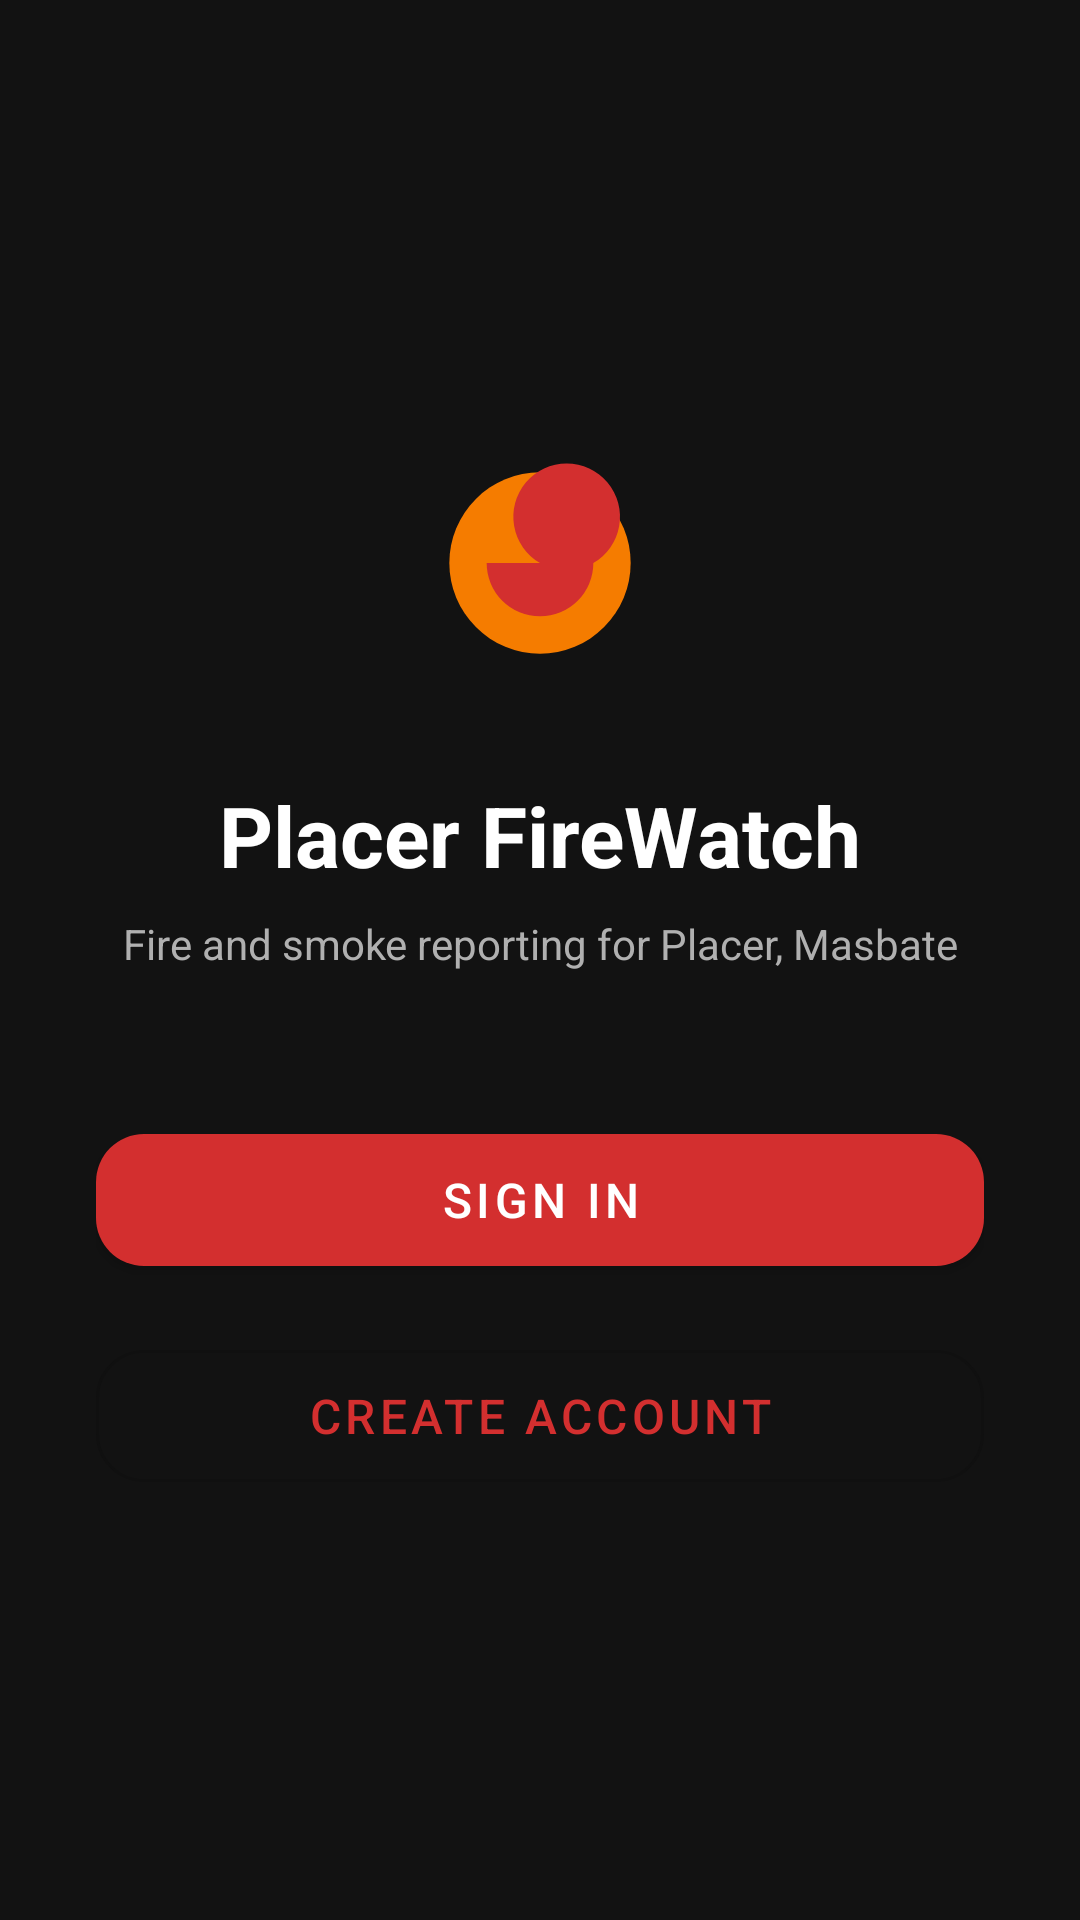

Here is an Android app screen rendered from its layout file. Give the layout XML and the strings, colors and styles it references.
<!-- AndroidManifest.xml: application theme Theme.PlacerFireWatch -->
<!-- res/layout/activity_landing.xml -->
<?xml version="1.0" encoding="utf-8"?>
<LinearLayout xmlns:android="http://schemas.android.com/apk/res/android"
    xmlns:app="http://schemas.android.com/apk/res-auto"
    android:layout_width="match_parent"
    android:layout_height="match_parent"
    android:orientation="vertical"
    android:gravity="center"
    android:padding="32dp"
    android:background="@color/background_dark">

    <ImageView
        android:layout_width="96dp"
        android:layout_height="96dp"
        android:src="@drawable/ic_launcher_flame"
        android:contentDescription="@string/app_name"
        android:layout_marginBottom="24dp" />

    <TextView
        android:layout_width="wrap_content"
        android:layout_height="wrap_content"
        android:text="@string/app_name"
        android:textColor="@color/text_primary"
        android:textStyle="bold"
        android:textSize="28sp"
        android:layout_marginBottom="8dp" />

    <TextView
        android:layout_width="wrap_content"
        android:layout_height="wrap_content"
        android:text="@string/landing_tagline"
        android:textColor="@color/text_secondary"
        android:textSize="14sp"
        android:gravity="center"
        android:layout_marginBottom="48dp" />

    <com.google.android.material.button.MaterialButton
        android:id="@+id/btnSignIn"
        android:layout_width="match_parent"
        android:layout_height="56dp"
        android:text="@string/auth_sign_in_button"
        android:textSize="16sp"
        app:cornerRadius="16dp"
        android:layout_marginBottom="16dp" />

    <com.google.android.material.button.MaterialButton
        android:id="@+id/btnCreateAccount"
        style="@style/Widget.MaterialComponents.Button.OutlinedButton"
        android:layout_width="match_parent"
        android:layout_height="56dp"
        android:text="@string/auth_create_account_button"
        android:textSize="16sp"
        app:cornerRadius="16dp" />

</LinearLayout>
<!-- resources referenced by this layout -->
<resources>
  <color name="background_dark">#121212</color>
  <color name="text_primary">#FFFFFF</color>
  <color name="text_secondary">#B0B0B0</color>
  <!-- drawable ic_launcher_flame (drawable) -->
  <vector xmlns:android="http://schemas.android.com/apk/res/android"
      android:width="108dp"
      android:height="108dp"
      android:viewportWidth="108"
      android:viewportHeight="108">
      <path
          android:fillColor="#121212"
          android:pathData="M0,0h108v108h-108z" />
      <path
          android:fillColor="#F57C00"
          android:pathData="M54,54 m-34,0 a34,34 0 1,0 68,0 a34,34 0 1,0 -68,0" />
      <path
          android:fillColor="#D32F2F"
          android:pathData="M54,54 m-20,0 a20,20 0 1,0 40,0 a20,20 0 1,0 -20,0" />
  </vector>
  <string name="app_name">Placer FireWatch</string>
  <string name="auth_create_account_button">Create Account</string>
  <string name="auth_sign_in_button">Sign In</string>
  <string name="landing_tagline">Fire and smoke reporting for Placer, Masbate</string>
  <style name="Theme.PlacerFireWatch" parent="Theme.MaterialComponents.DayNight.NoActionBar">
          <item name="colorPrimary">@color/fire_red</item>
          <item name="colorPrimaryVariant">@color/fire_orange</item>
          <item name="colorOnPrimary">@color/text_primary</item>
          <item name="colorSecondary">@color/smoke_gray</item>
          <item name="android:windowBackground">@color/background_dark</item>
  
          
          <item name="shapeAppearanceSmallComponent">@style/ShapeAppearance.PlacerFireWatch.SmallComponent</item>
          <item name="shapeAppearanceMediumComponent">@style/ShapeAppearance.PlacerFireWatch.MediumComponent</item>
          <item name="shapeAppearanceLargeComponent">@style/ShapeAppearance.PlacerFireWatch.LargeComponent</item>
          <item name="materialCardViewStyle">@style/Widget.PlacerFireWatch.CardView</item>
      </style>
  <color name="fire_red">#D32F2F</color>
  <color name="fire_orange">#F57C00</color>
  <color name="smoke_gray">#607D8B</color>
  <style name="ShapeAppearance.PlacerFireWatch.SmallComponent" parent="ShapeAppearance.MaterialComponents.SmallComponent">
          <item name="cornerFamily">rounded</item>
          <item name="cornerSize">12dp</item>
      </style>
  <style name="ShapeAppearance.PlacerFireWatch.MediumComponent" parent="ShapeAppearance.MaterialComponents.MediumComponent">
          <item name="cornerFamily">rounded</item>
          <item name="cornerSize">16dp</item>
      </style>
  <style name="ShapeAppearance.PlacerFireWatch.LargeComponent" parent="ShapeAppearance.MaterialComponents.LargeComponent">
          <item name="cornerFamily">rounded</item>
          <item name="cornerSize">20dp</item>
      </style>
  <style name="Widget.PlacerFireWatch.CardView" parent="Widget.MaterialComponents.CardView">
          <item name="cardElevation">3dp</item>
          <item name="cardBackgroundColor">@color/surface_dark</item>
          <item name="rippleColor">@color/fire_orange</item>
      </style>
  <color name="surface_dark">#1E1E1E</color>
</resources>
